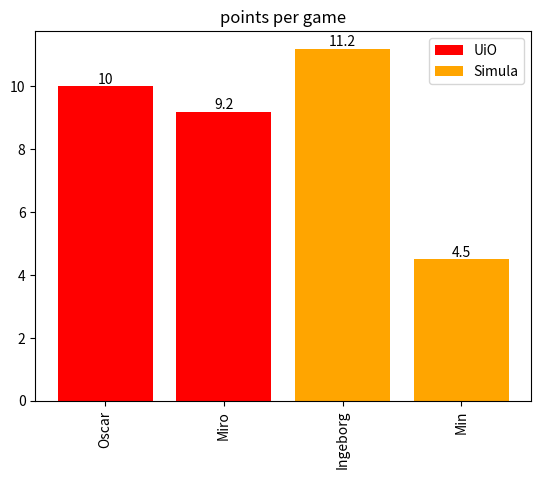

Reproduce this figure in Python.
"""Example for plotting basketball stats."""
import matplotlib.pyplot as plt

teams = {
    "UiO": [
        {
            "name": "Oscar",
            "points": 10.0,
        },
        {
            "name": "Miro",
            "points": 9.2,
        },
    ],
    "Simula": [
        {
            "name": "Ingeborg",
            "points": 11.2,
        },
        {
            "name": "Min",
            "points": 4.5,
        },
    ],
}

# a matplotlib color for each team name (could be a name or a #rrggbb web color string)
color_table = {
    "UiO": "red",
    "Simula": "orange",
}


def plot_NBA_player_statistics(teams, stat="points"):
    """Plot NBA player statistics. In this case, just points."""
    count_so_far = 0
    all_names = []

    # iterate through each team and the
    for team, players in teams.items():
        # pick the color for the team, from the table above
        color = color_table[team]
        # collect the points and name of each player on the team
        # you'll want to repeat with other stats as well
        points = []
        names = []
        for player in players:
            names.append(player["name"])
            points.append(player["points"])
        # record all the names, for use later in x label
        all_names.extend(names)

        # the position of bars is shifted by the number of players so far
        x = range(count_so_far, count_so_far + len(players))
        count_so_far += len(players)
        # make bars for this team's players points,
        # with the team name as the label
        bars = plt.bar(x, points, color=color, label=team)
        # add the value as text on the bars
        plt.bar_label(bars)

    # use the names, rotated 90 degrees as the labels for the bars
    plt.xticks(range(len(all_names)), all_names, rotation=90)
    # add the legend with the colors  for each team
    plt.legend(loc=0)
    # turn off gridlines
    plt.grid(False)
    # set the title
    plt.title("points per game")
    # save the figure to a file
    filename = "example-points.png"
    print(f"Creating {filename}")
    plt.savefig(filename)


plot_NBA_player_statistics(teams)
